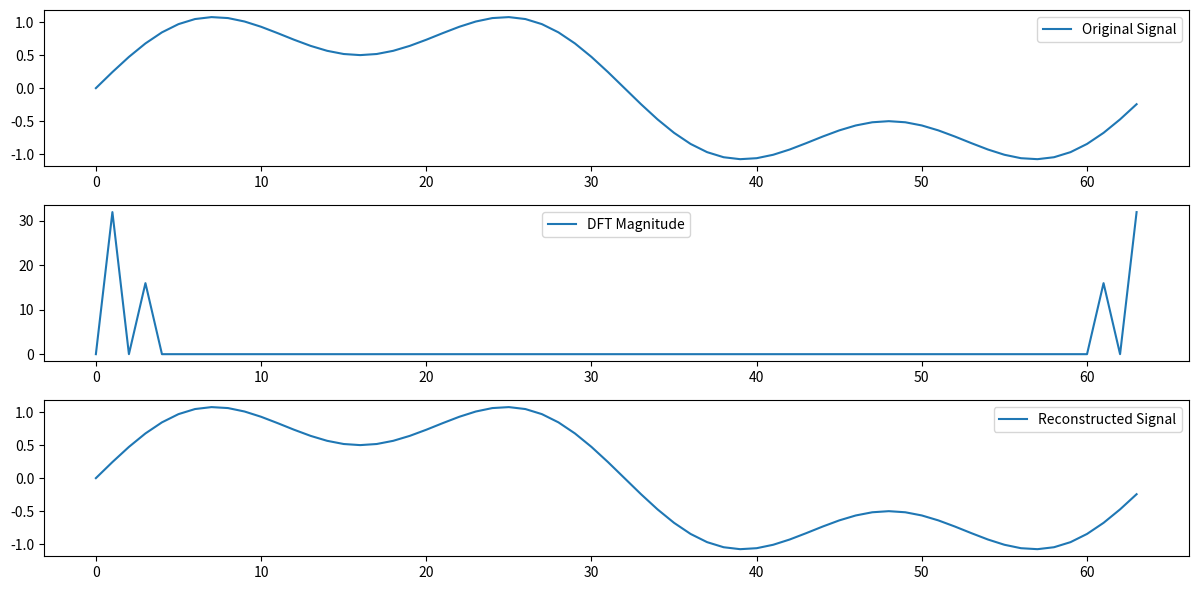

Python code for this plot:
import numpy as np
import matplotlib.pyplot as plt

def DFT(x):
    N = len(x)
    X = np.zeros(N, dtype=complex)
    for k in range(N):
        for n in range(N):
            X[k] += x[n] * np.exp(-2j * np.pi * k * n / N)
    return X

def IDFT(X):
    N = len(X)
    x = np.zeros(N, dtype=complex)
    for n in range(N):
        for k in range(N):
            x[n] += X[k] * np.exp(2j * np.pi * k * n / N)
    return x / N

# Example signal
N = 64
t = np.arange(N)
signal = np.sin(2 * np.pi * t / N) + 0.5 * np.sin(2 * np.pi * 3 * t / N)

# Compute DFT
X = DFT(signal)

# Compute IDFT
reconstructed_signal = IDFT(X)

# Plot the original signal and the reconstructed signal
plt.figure(figsize=(12, 6))

plt.subplot(3, 1, 1)
plt.plot(t, signal, label='Original Signal')
plt.legend()

plt.subplot(3, 1, 2)
plt.plot(t, np.abs(X), label='DFT Magnitude')
plt.legend()

plt.subplot(3, 1, 3)
plt.plot(t, reconstructed_signal.real, label='Reconstructed Signal')
plt.legend()

plt.tight_layout()
plt.show()
